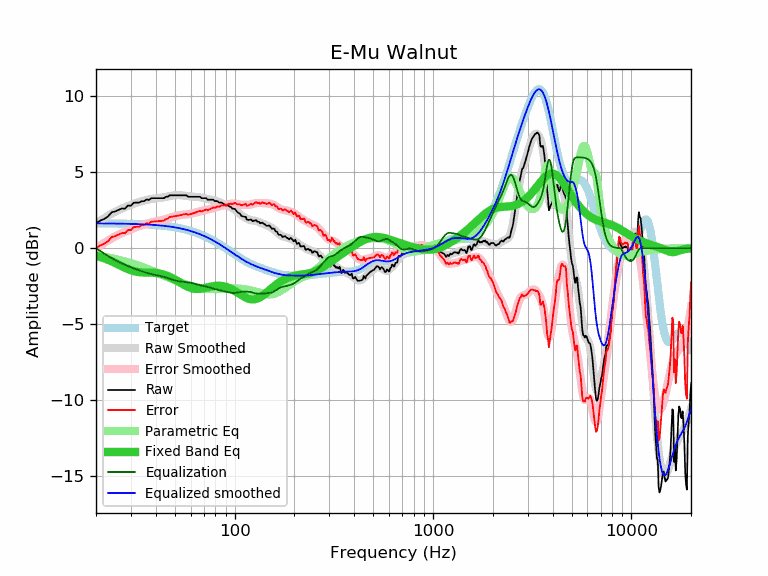

The table this chart was drawn from, first rows:
frequency, raw, error, smoothed, error_smoothed, equalization, parametric_eq, equalized_raw, equalized_smoothed, target
20, 1.65, 0.01, 1.63, -0.01, 0.01, -0.49, 1.66, 1.64, 1.64
21, 1.82, 0.18, 1.81, 0.18, -0.18, -0.57, 1.64, 1.64, 1.64
22, 1.93, 0.30, 1.99, 0.35, -0.35, -0.66, 1.58, 1.64, 1.64
23, 2.10, 0.47, 2.14, 0.51, -0.51, -0.76, 1.59, 1.63, 1.63
24, 2.37, 0.74, 2.28, 0.65, -0.65, -0.87, 1.72, 1.63, 1.63
25, 2.43, 0.80, 2.41, 0.78, -0.78, -0.97, 1.65, 1.63, 1.63
26, 2.53, 0.91, 2.52, 0.90, -0.90, -1.08, 1.64, 1.62, 1.62
27, 2.62, 1.00, 2.62, 1.00, -1.00, -1.19, 1.62, 1.62, 1.62
28, 2.61, 0.99, 2.71, 1.09, -1.09, -1.29, 1.52, 1.62, 1.62
29, 2.82, 1.21, 2.79, 1.17, -1.17, -1.38, 1.65, 1.61, 1.61
30, 2.80, 1.19, 2.86, 1.25, -1.25, -1.45, 1.55, 1.61, 1.61
31, 3.00, 1.40, 2.93, 1.32, -1.32, -1.51, 1.68, 1.60, 1.60
32, 3.01, 1.41, 2.99, 1.39, -1.39, -1.55, 1.62, 1.60, 1.60
33, 3.01, 1.42, 3.05, 1.46, -1.46, -1.57, 1.55, 1.59, 1.59
34, 3.10, 1.52, 3.10, 1.52, -1.52, -1.59, 1.59, 1.58, 1.58
35, 3.10, 1.53, 3.15, 1.57, -1.57, -1.60, 1.53, 1.58, 1.58
36, 3.22, 1.65, 3.19, 1.62, -1.62, -1.60, 1.60, 1.57, 1.57
37, 3.18, 1.62, 3.22, 1.66, -1.66, -1.60, 1.52, 1.56, 1.56
38, 3.30, 1.75, 3.25, 1.70, -1.70, -1.61, 1.60, 1.55, 1.55
39, 3.30, 1.76, 3.27, 1.73, -1.73, -1.62, 1.57, 1.54, 1.54
40, 3.30, 1.77, 3.29, 1.76, -1.76, -1.63, 1.54, 1.53, 1.53
41, 3.30, 1.78, 3.30, 1.79, -1.79, -1.65, 1.52, 1.52, 1.52
42, 3.30, 1.80, 3.32, 1.81, -1.81, -1.67, 1.49, 1.51, 1.51
43, 3.30, 1.81, 3.34, 1.85, -1.85, -1.70, 1.45, 1.49, 1.49
44, 3.30, 1.82, 3.36, 1.88, -1.88, -1.74, 1.42, 1.48, 1.48
45, 3.39, 1.93, 3.39, 1.92, -1.92, -1.78, 1.47, 1.46, 1.46
46, 3.40, 1.95, 3.41, 1.96, -1.96, -1.83, 1.44, 1.45, 1.45
47, 3.49, 2.06, 3.44, 2.01, -2.01, -1.88, 1.48, 1.43, 1.43
48, 3.49, 2.08, 3.46, 2.05, -2.05, -1.94, 1.44, 1.42, 1.42
49, 3.49, 2.09, 3.48, 2.08, -2.08, -2.00, 1.41, 1.40, 1.40
50, 3.49, 2.11, 3.49, 2.12, -2.12, -2.06, 1.38, 1.38, 1.38
51, 3.49, 2.13, 3.50, 2.14, -2.14, -2.12, 1.35, 1.36, 1.36
52, 3.49, 2.15, 3.50, 2.17, -2.17, -2.19, 1.33, 1.34, 1.34
53, 3.49, 2.17, 3.50, 2.18, -2.18, -2.25, 1.31, 1.32, 1.32
54, 3.49, 2.20, 3.49, 2.20, -2.20, -2.32, 1.29, 1.29, 1.29
55, 3.49, 2.22, 3.48, 2.21, -2.21, -2.38, 1.28, 1.27, 1.27
56, 3.49, 2.25, 3.47, 2.22, -2.22, -2.44, 1.27, 1.25, 1.25
57, 3.49, 2.27, 3.45, 2.23, -2.23, -2.49, 1.26, 1.22, 1.22
58, 3.41, 2.22, 3.44, 2.24, -2.24, -2.54, 1.17, 1.19, 1.19
59, 3.39, 2.22, 3.42, 2.26, -2.26, -2.58, 1.14, 1.17, 1.17
60, 3.39, 2.25, 3.41, 2.27, -2.27, -2.61, 1.12, 1.14, 1.14
61, 3.39, 2.28, 3.40, 2.29, -2.29, -2.64, 1.10, 1.11, 1.11
62, 3.39, 2.31, 3.39, 2.31, -2.31, -2.66, 1.08, 1.08, 1.08
63, 3.39, 2.34, 3.39, 2.34, -2.34, -2.67, 1.05, 1.05, 1.05
64, 3.39, 2.37, 3.38, 2.37, -2.37, -2.68, 1.02, 1.02, 1.02
65, 3.39, 2.40, 3.38, 2.39, -2.39, -2.68, 1.00, 0.99, 0.99
66, 3.39, 2.44, 3.37, 2.42, -2.42, -2.68, 0.98, 0.95, 0.95
67, 3.39, 2.47, 3.36, 2.44, -2.44, -2.67, 0.95, 0.92, 0.92
68, 3.30, 2.42, 3.34, 2.46, -2.46, -2.66, 0.85, 0.88, 0.88
69, 3.30, 2.45, 3.32, 2.47, -2.47, -2.65, 0.83, 0.85, 0.85
70, 3.30, 2.49, 3.30, 2.49, -2.49, -2.63, 0.81, 0.81, 0.81
71, 3.30, 2.52, 3.28, 2.50, -2.50, -2.61, 0.80, 0.78, 0.78
72, 3.30, 2.56, 3.26, 2.52, -2.52, -2.59, 0.78, 0.74, 0.74
73, 3.20, 2.50, 3.24, 2.54, -2.54, -2.57, 0.66, 0.70, 0.70
74, 3.20, 2.54, 3.23, 2.56, -2.56, -2.56, 0.64, 0.66, 0.66
75, 3.20, 2.58, 3.21, 2.59, -2.59, -2.54, 0.61, 0.62, 0.62
76, 3.20, 2.62, 3.20, 2.61, -2.61, -2.52, 0.59, 0.59, 0.59
77, 3.20, 2.66, 3.18, 2.63, -2.63, -2.51, 0.57, 0.55, 0.55
78, 3.20, 2.70, 3.16, 2.66, -2.66, -2.50, 0.54, 0.51, 0.51
79, 3.13, 2.67, 3.15, 2.68, -2.68, -2.49, 0.45, 0.47, 0.47
... 553 more rows
